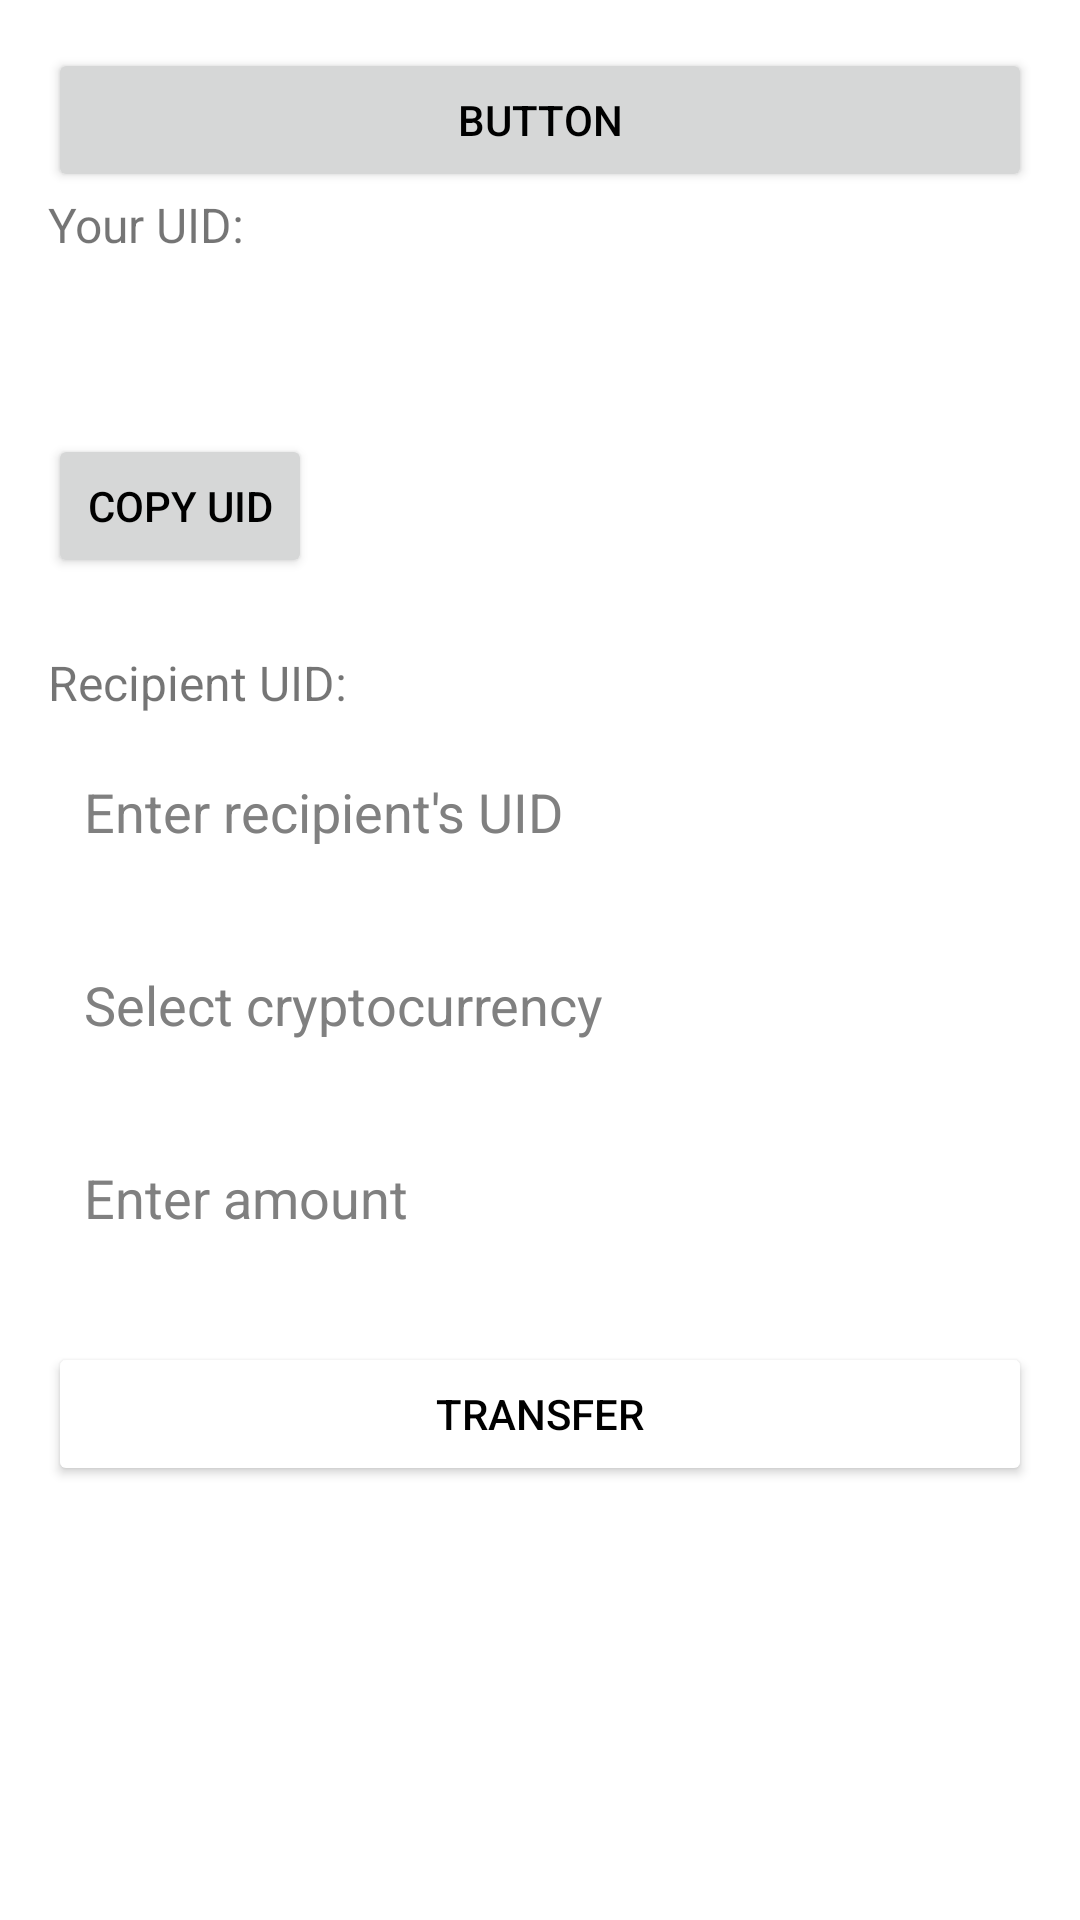

Layout XML and referenced resources for this Android screen:
<!-- AndroidManifest.xml: application theme Theme.Chain_Flow -->
<!-- res/layout/fragment_transfer.xml -->
<?xml version="1.0" encoding="utf-8"?>
<LinearLayout xmlns:android="http://schemas.android.com/apk/res/android"
    xmlns:app="http://schemas.android.com/apk/res-auto"
    android:layout_width="match_parent"
    android:layout_height="match_parent"
    android:orientation="vertical"
    android:padding="16dp">

    
    <Button
        android:id="@+id/backbtn"
        android:layout_width="match_parent"
        android:layout_height="wrap_content"
        android:text="Button" />

    <TextView
        android:layout_width="wrap_content"
        android:layout_height="wrap_content"
        android:text="Your UID:"
        android:textSize="16sp"
        android:layout_marginBottom="8dp"/>

    <TextView
        android:id="@+id/user_uid_text"
        android:layout_width="match_parent"
        android:layout_height="wrap_content"
        android:textSize="14sp"
        android:padding="12dp"
        android:background="@drawable/input_background"
        android:layout_marginBottom="8dp"/>

    <Button
        android:id="@+id/copy_uid_button"
        android:layout_width="wrap_content"
        android:layout_height="wrap_content"
        android:text="Copy UID"
        android:layout_marginBottom="24dp"/>

    
    <TextView
        android:layout_width="wrap_content"
        android:layout_height="wrap_content"
        android:text="Recipient UID:"
        android:textSize="16sp"
        android:layout_marginBottom="8dp"/>

    <EditText
        android:id="@+id/recipient_uid_input"
        android:layout_width="match_parent"
        android:layout_height="wrap_content"
        android:hint="Enter recipient's UID"
        android:padding="12dp"
        android:background="@drawable/input_background"
        android:layout_marginBottom="16dp"/>

    <AutoCompleteTextView
        android:id="@+id/crypto_selector"
        android:layout_width="match_parent"
        android:layout_height="wrap_content"
        android:hint="Select cryptocurrency"
        android:padding="12dp"
        android:background="@drawable/input_background"
        android:layout_marginBottom="16dp"/>

    <EditText
        android:id="@+id/amount_input"
        android:layout_width="match_parent"
        android:layout_height="wrap_content"
        android:hint="Enter amount"
        android:inputType="numberDecimal"
        android:padding="12dp"
        android:background="@drawable/input_background"
        android:layout_marginBottom="24dp"/>

    <Button
        android:id="@+id/transfer_button"
        android:layout_width="match_parent"
        android:layout_height="wrap_content"
        android:text="Transfer"
        android:backgroundTint="@color/theme_green"/>

</LinearLayout>
<!-- resources referenced by this layout -->
<resources>
  <style name="Theme.Chain_Flow" parent="Theme.MaterialComponents.DayNight.NoActionBar">
          
          <item name="colorPrimary">@color/theme_green</item>
          <item name="colorPrimaryVariant">@color/theme_green_dark</item>
          <item name="colorOnPrimary">@color/black</item>
          
          <item name="colorSecondary">@color/theme_green</item>
          <item name="colorSecondaryVariant">@color/theme_green_dark</item>
          <item name="colorOnSecondary">@color/black</item>
          
          <item name="android:statusBarColor">?attr/colorPrimaryVariant</item>
          
          <item name="android:textColorPrimary">@color/black</item>
          <item name="android:textColorSecondary">@color/gray</item>
          
          <item name="editTextStyle">@style/Widget.AppCompat.EditText</item>
          <item name="android:editTextStyle">@style/Widget.AppCompat.EditText</item>
          <item name="textInputStyle">@style/Widget.MaterialComponents.TextInputLayout.OutlinedBox</item>
          
          
          <item name="android:editTextColor">@color/black</item>
          <item name="android:textColorHint">@color/gray</item>
      </style>
  <color name="black">#FF000000</color>
  <color name="gray">#FF808080</color>
</resources>
